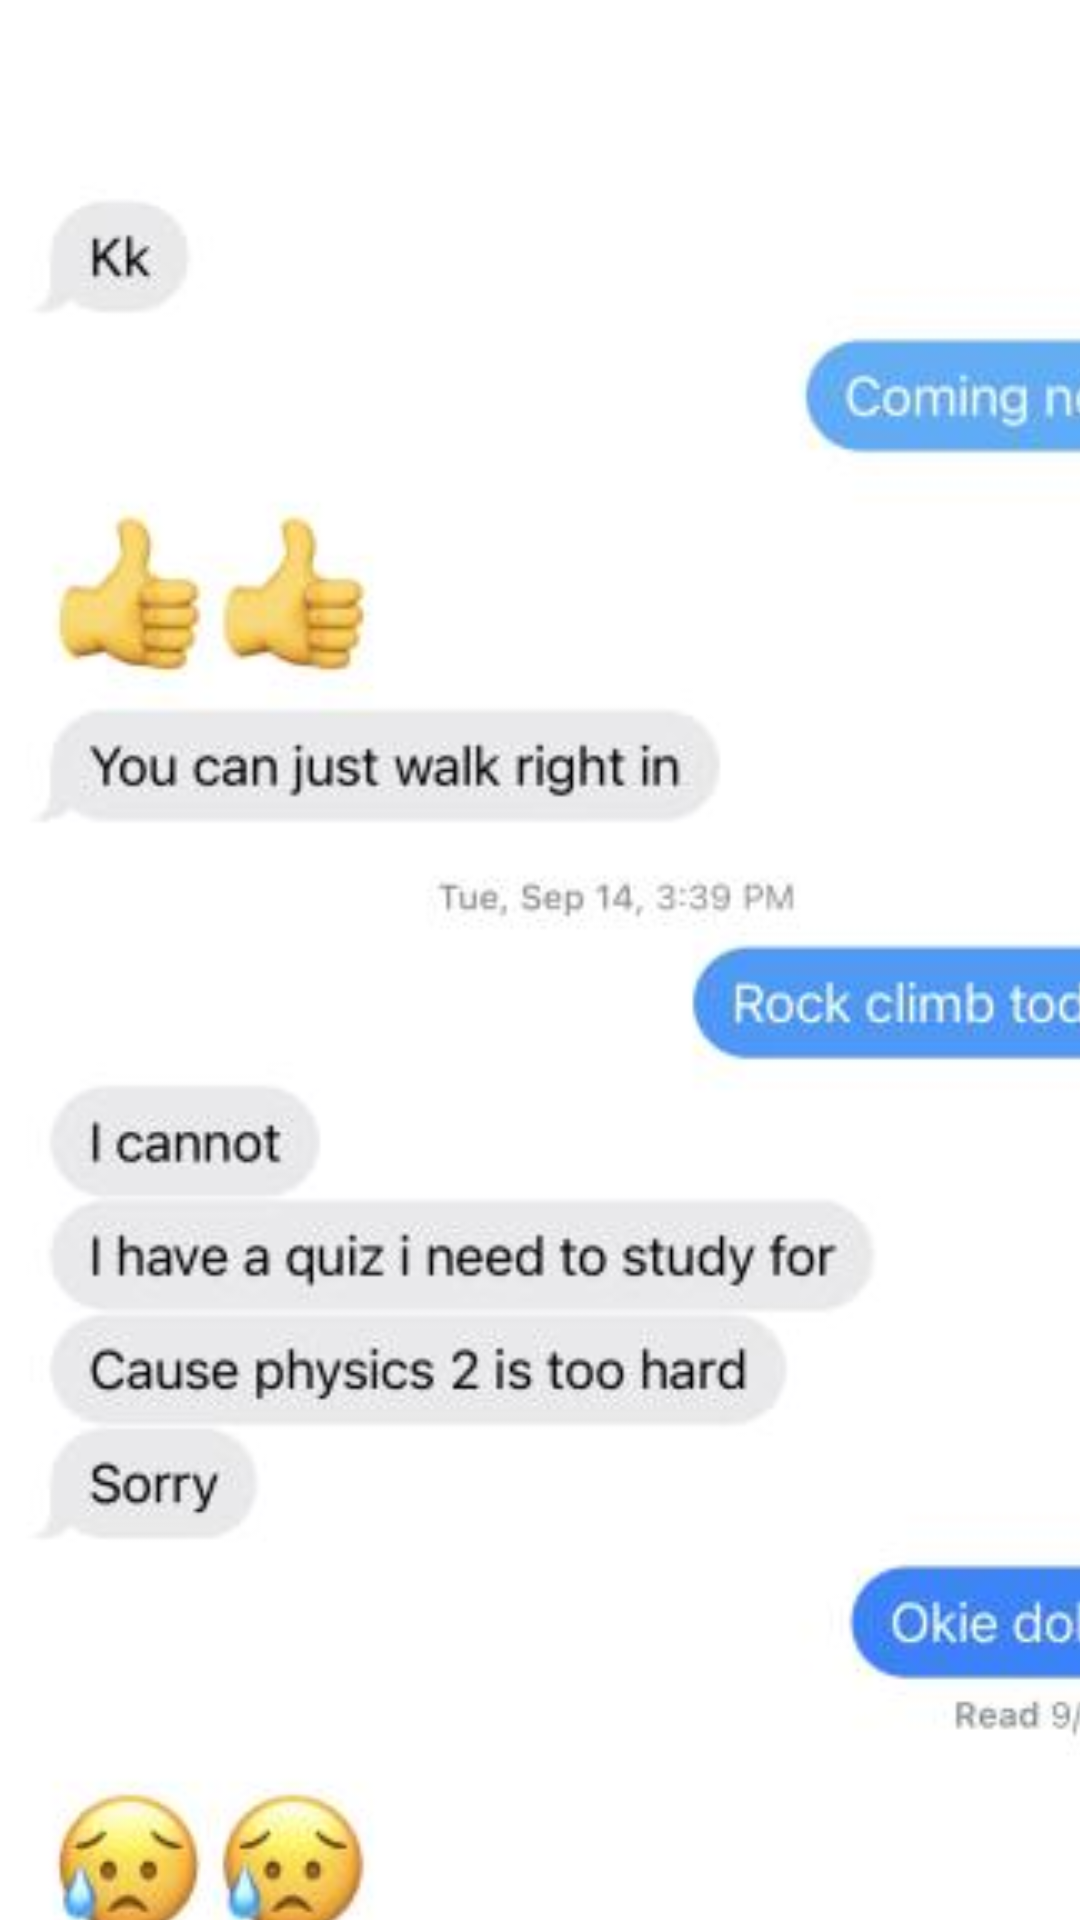

Reconstruct the res/layout file that produces this screen, plus the resources it refers to.
<!-- AndroidManifest.xml: application theme Theme.Room8s_app -->
<!-- res/layout/activity_chat.xml -->
<?xml version="1.0" encoding="utf-8"?>
<androidx.constraintlayout.widget.ConstraintLayout xmlns:android="http://schemas.android.com/apk/res/android"
    xmlns:app="http://schemas.android.com/apk/res-auto"
    xmlns:tools="http://schemas.android.com/tools"
    android:layout_width="match_parent"
    android:layout_height="match_parent">

    <ImageView
        android:id="@+id/imageView3"
        android:layout_width="411dp"
        android:layout_height="745dp"
        android:layout_marginTop="16dp"
        app:layout_constraintEnd_toEndOf="parent"
        app:layout_constraintHorizontal_bias="0.0"
        app:layout_constraintStart_toStartOf="parent"
        app:layout_constraintTop_toTopOf="parent"
        app:srcCompat="@drawable/chat" />
</androidx.constraintlayout.widget.ConstraintLayout>
<!-- resources referenced by this layout -->
<resources>
  <!-- drawable chat: jpg bitmap (drawable, 20385 bytes) -->
  <style name="Theme.Room8s_app" parent="Theme.MaterialComponents.DayNight.DarkActionBar">
          
          <item name="colorPrimary">@color/purple_500</item>
          <item name="colorPrimaryVariant">@color/purple_700</item>
          <item name="colorOnPrimary">@color/white</item>
          
          <item name="colorSecondary">@color/teal_200</item>
          <item name="colorSecondaryVariant">@color/teal_700</item>
          <item name="colorOnSecondary">@color/black</item>
          
          <item name="android:statusBarColor" tools:targetApi="l">?attr/colorPrimaryVariant</item>
          
      </style>
  <!-- not gathered from this repository: default colours our renderer supplied (Android Studio template values) -->
  <color name="purple_500">#FF6200EE</color>
  <color name="purple_700">#FF3700B3</color>
  <color name="teal_200">#FF03DAC5</color>
  <color name="teal_700">#FF018786</color>
  <color name="black">#FF000000</color>
  <color name="white">#FFFFFFFF</color>
</resources>
